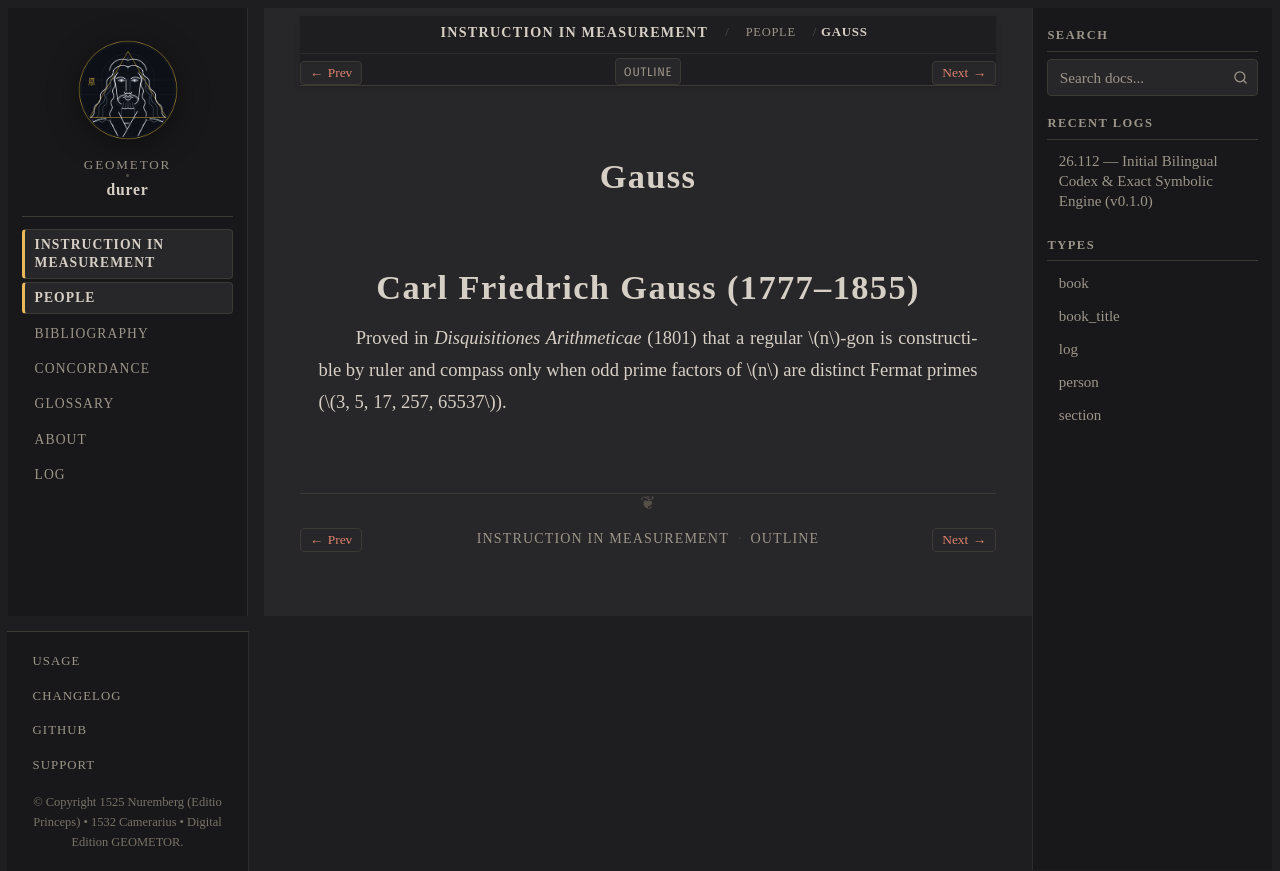

repository: geometor/durer · page: underweysung/people/gauss.html · generator: sphinx

:type: person
:layout: book
:death_year: 1855
:death_label: 1855
:lifespan: 1777–1855
:excerpt: Carl Friedrich Gauss (1777–1855)

.. _person-gauss:

Gauss
=====

Carl Friedrich Gauss (1777–1855)
================================
Proved in *Disquisitiones Arithmeticae* (1801) that a regular :math:`n`-gon is constructible by ruler
and compass only when odd prime factors of :math:`n` are distinct Fermat primes (:math:`3, 5, 17, 257, 65537`).
